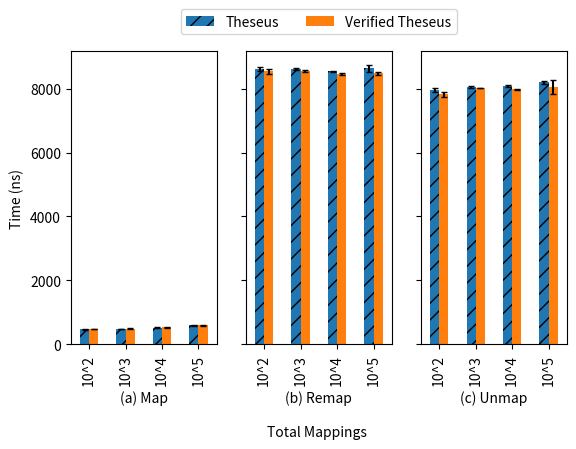

Here is the Python script that generated this plot:
import matplotlib.pyplot as plt
import pandas as pd
from pathlib import Path

fn = Path('~/Desktop/mm_eval.svg').expanduser()

fig, (ax1, ax2, ax3) = plt.subplots(1, 3, sharey=True)
# fig.suptitle('Time to Map, Remap and Unmap a 4 KiB Page')
# plt.xlabel('Total Mappings')
# plt.ylabel('Time (ns)')
fig.subplots_adjust(bottom = 0.201, top = 0.812)
fig.text(0.51, 0.01, 'Total Mappings', ha='center')

df_map = pd.DataFrame({
    'total mappings': ['10^2', '10^3', '10^4', '10^5'],
    'Theseus': [474.21, 492.45, 525.88, 590.74],
    'Verified Theseus': [484.75, 494.55, 530.04, 594.95]
})

yerr_map = [[15.22,2.08,14.40,19.77], [9.93,6.27,12.41,7.15]]

df_remap = pd.DataFrame({
    'total mappings': ['10^2', '10^3', '10^4', '10^5'],
    'Theseus': [8611.71, 8621.28, 8542.41, 8632.16],
    'Verified Theseus': [8536.25, 8539.45, 8456.37, 8473.11]
})
yerr_remap = [[71.56, 30.96, 13.74, 105.15], [69.58, 35.76, 16.88, 58.60]]

df_unmap = pd.DataFrame({
    'total mappings': ['10^2', '10^3', '10^4', '10^5'],
    'Theseus': [7957.62, 8063.04, 8086.53, 8195.73],
    'Verified Theseus': [7819.33, 8020.60, 7971.50, 8057.61]
})
yerr_unmap = [[60.16, 30.95, 22.03, 41.35], [86.94, 10.05, 30.12, 222.97]]


df_map.plot(x='total mappings', y=['Theseus', 'Verified Theseus'], kind='bar', ax=ax1,
        yerr=yerr_map, capsize=2, legend=False, xlabel='(a) Map', ylabel='Time (ns)')
# df_map.plot.barh(df_map['Theseus'], height=0.3, width = 0.2, hatch='/')
bars = ax1.patches
bars[0].set_hatch('//')
bars[1].set_hatch('//')
bars[2].set_hatch('//')
bars[3].set_hatch('//')

df_remap.plot(x='total mappings', y=['Theseus', 'Verified Theseus'], kind='bar', ax=ax2,
        yerr=yerr_remap, capsize=2, legend=False, xlabel='(b) Remap')
bars = ax2.patches
bars[0].set_hatch('//')
bars[1].set_hatch('//')
bars[2].set_hatch('//')
bars[3].set_hatch('//')


df_unmap.plot(x='total mappings', y=['Theseus', 'Verified Theseus'], kind='bar', ax=ax3,
        yerr=yerr_unmap, capsize=2, legend=False, xlabel='(c) Unmap')
bars = ax3.patches
bars[0].set_hatch('//')
bars[1].set_hatch('//')
bars[2].set_hatch('//')
bars[3].set_hatch('//')

plt.legend(loc='center', bbox_to_anchor=(-0.7, 1.1), ncol=2)
plt.rcParams['figure.dpi']=500
plt.rcParams['pdf.fonttype']=42
plt.rcParams['ps.fonttype']=42
plt.show()

fig.savefig('mm_eval.eps', format='eps')
